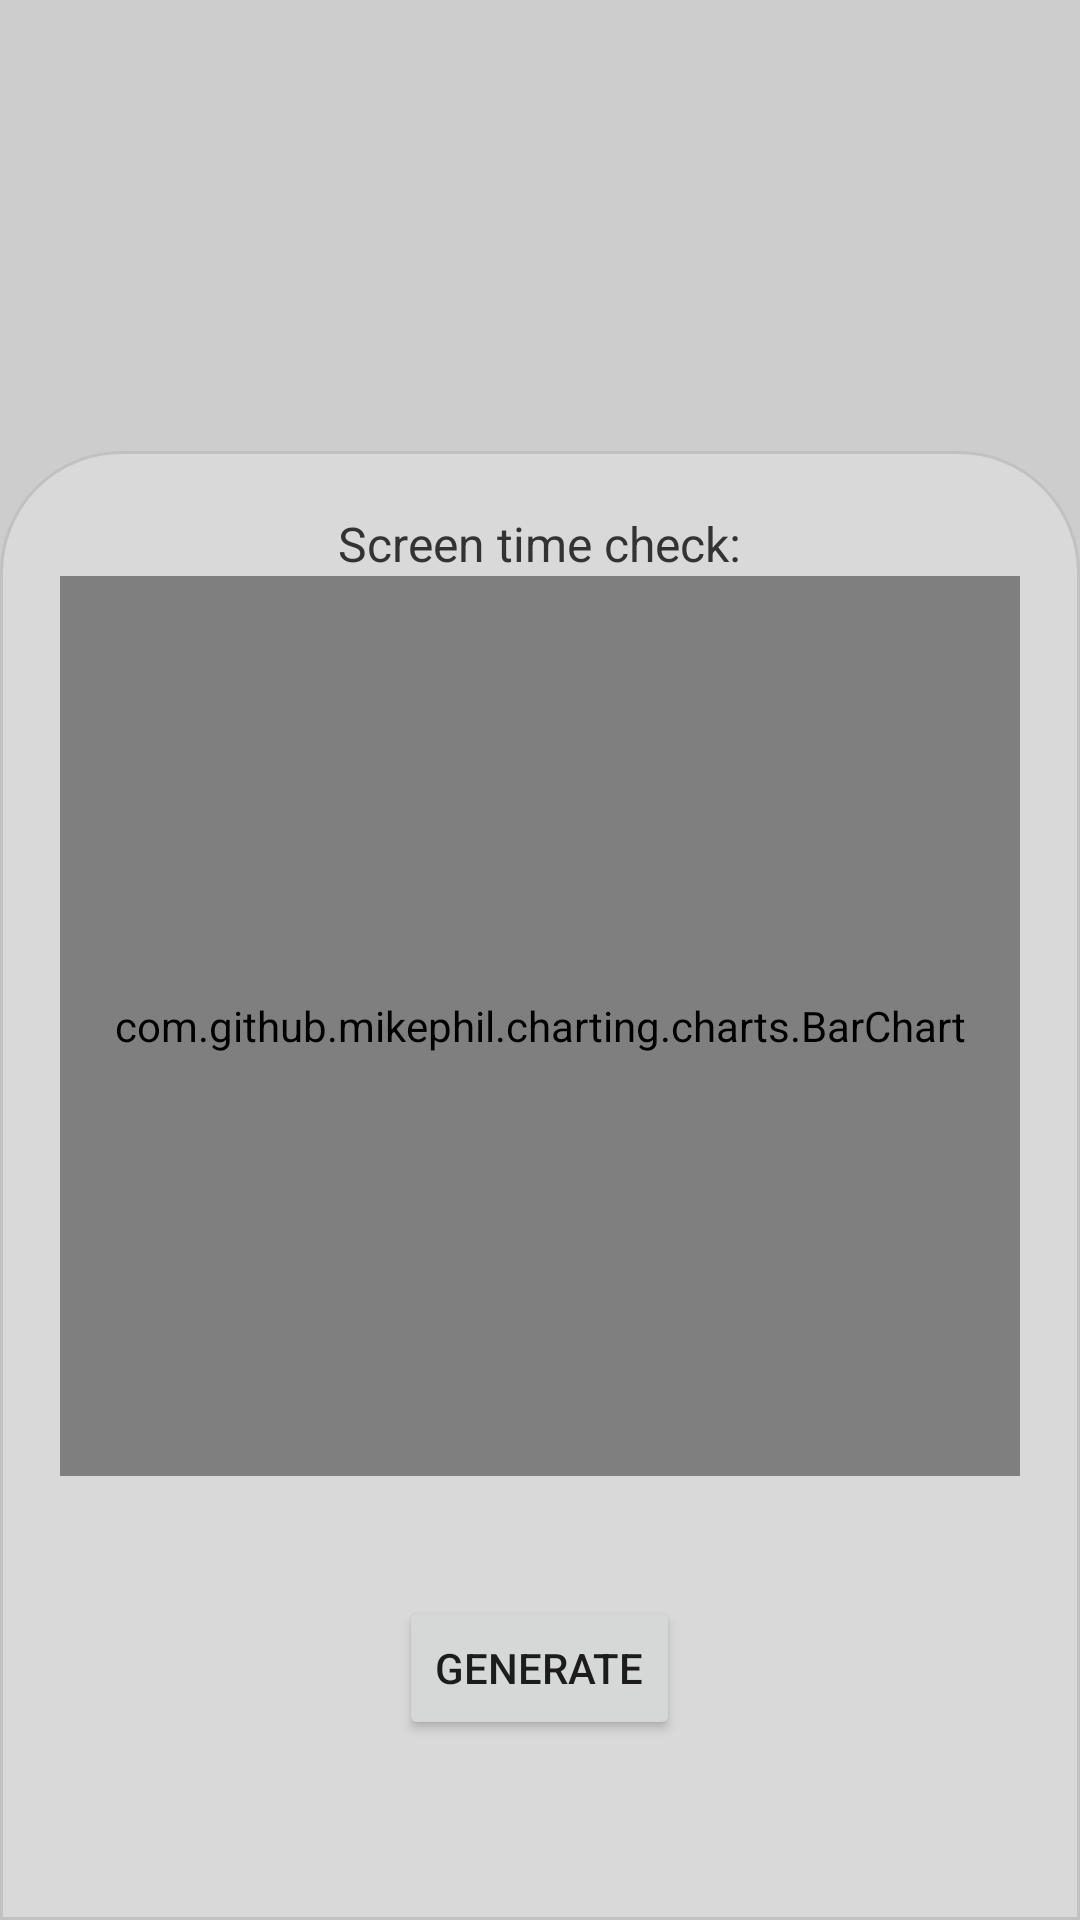

This screen was rendered from an Android layout file. Write that file and the resources it references.
<!-- AndroidManifest.xml: application theme Theme.Demo -->
<!-- res/layout/activity_screen_time_goal.xml -->
<?xml version="1.0" encoding="utf-8"?>
<RelativeLayout xmlns:android="http://schemas.android.com/apk/res/android"
    android:layout_width="match_parent"
    android:layout_height="match_parent"
    android:background="#CDCDCD">

    <include layout="@layout/include_top" />

    <LinearLayout
        android:layout_width="match_parent"
        android:layout_height="wrap_content"
        android:layout_alignParentBottom="true"
        android:background="@drawable/bg_bottom"
        android:orientation="vertical"
        android:padding="20dp">

        <TextView
            android:layout_gravity="center_horizontal"
            android:textSize="16sp"
            android:textColor="@color/text_black"
            android:text="Screen time check:"
            android:layout_width="wrap_content"
            android:layout_height="wrap_content"/>

        <com.github.mikephil.charting.charts.BarChart
            android:id="@+id/barChart"
            android:layout_width="match_parent"
            android:layout_height="300dp" />

        <Button
            android:id="@+id/btn_generate"
            android:layout_margin="40dp"
            android:text="Generate"
            android:layout_gravity="center_horizontal"
            android:layout_width="wrap_content"
            android:layout_height="wrap_content"/>

    </LinearLayout>

</RelativeLayout>
<!-- res/layout/include_top.xml (included above) -->
<?xml version="1.0" encoding="utf-8"?>
<LinearLayout xmlns:android="http://schemas.android.com/apk/res/android"
    android:orientation="vertical"
    android:layout_width="match_parent"
    android:layout_marginTop="40dp"
    android:layout_height="wrap_content">

    <LinearLayout
        android:layout_marginStart="60dp"
        android:layout_marginEnd="60dp"
        android:layout_width="match_parent"
        android:layout_height="wrap_content"
        android:orientation="horizontal">

        <RelativeLayout
            android:layout_width="0dp"
            android:layout_height="wrap_content"
            android:layout_weight="1">

            <RelativeLayout
                android:layout_width="18dp"
                android:layout_height="18dp"
                android:layout_centerInParent="true"
                android:background="@drawable/bg_black_circle" />

        </RelativeLayout>

        <RelativeLayout
            android:layout_width="0dp"
            android:layout_height="wrap_content"
            android:layout_weight="1">

            <RelativeLayout
                android:layout_width="18dp"
                android:layout_height="18dp"
                android:layout_centerInParent="true"
                android:background="@drawable/bg_black_circle" />

        </RelativeLayout>

        <RelativeLayout
            android:layout_width="0dp"
            android:layout_height="wrap_content"
            android:layout_weight="1">

            <RelativeLayout
                android:layout_width="18dp"
                android:layout_height="18dp"
                android:layout_centerInParent="true"
                android:background="@drawable/bg_black_circle" />

        </RelativeLayout>

    </LinearLayout>

    <LinearLayout
        android:layout_marginStart="40dp"
        android:layout_marginEnd="30dp"
        android:layout_marginTop="30dp"
        android:layout_width="match_parent"
        android:layout_height="wrap_content"
        android:orientation="horizontal">

        <RelativeLayout
            android:layout_width="0dp"
            android:layout_height="wrap_content"
            android:layout_weight="1">

            <RelativeLayout
                android:layout_width="18dp"
                android:layout_height="18dp"
                android:layout_centerInParent="true"
                android:background="@drawable/bg_black_circle" />

        </RelativeLayout>

        <RelativeLayout
            android:layout_width="0dp"
            android:layout_height="wrap_content"
            android:layout_weight="1">

            <RelativeLayout
                android:layout_width="18dp"
                android:layout_height="18dp"
                android:layout_centerInParent="true"
                android:background="@drawable/bg_black_circle" />

        </RelativeLayout>

        <RelativeLayout
            android:layout_width="0dp"
            android:layout_height="wrap_content"
            android:layout_weight="1">

            <RelativeLayout
                android:layout_width="18dp"
                android:layout_height="18dp"
                android:layout_centerInParent="true"
                android:background="@drawable/bg_black_circle" />

        </RelativeLayout>

        <RelativeLayout
            android:layout_width="0dp"
            android:layout_height="wrap_content"
            android:layout_weight="1">

            <RelativeLayout
                android:layout_width="18dp"
                android:layout_height="18dp"
                android:layout_centerInParent="true"
                android:background="@drawable/bg_black_circle" />

        </RelativeLayout>

    </LinearLayout>

    <LinearLayout
        android:layout_marginStart="60dp"
        android:layout_marginEnd="60dp"
        android:layout_marginTop="40dp"
        android:layout_width="match_parent"
        android:layout_height="wrap_content"
        android:orientation="horizontal">

        <RelativeLayout
            android:layout_width="0dp"
            android:layout_height="wrap_content"
            android:layout_weight="1">

            <RelativeLayout
                android:layout_width="18dp"
                android:layout_height="18dp"
                android:layout_centerInParent="true"
                android:background="@drawable/bg_black_circle" />

        </RelativeLayout>

        <RelativeLayout
            android:layout_width="0dp"
            android:layout_height="wrap_content"
            android:layout_weight="1">

            <RelativeLayout
                android:layout_width="18dp"
                android:layout_height="18dp"
                android:layout_centerInParent="true"
                android:background="@drawable/bg_black_circle" />

        </RelativeLayout>

        <RelativeLayout
            android:layout_width="0dp"
            android:layout_height="wrap_content"
            android:layout_weight="1">

            <RelativeLayout
                android:layout_width="18dp"
                android:layout_height="18dp"
                android:layout_centerInParent="true"
                android:background="@drawable/bg_black_circle" />

        </RelativeLayout>

    </LinearLayout>

</LinearLayout>
<!-- resources referenced by this layout -->
<resources>
  <color name="text_black">#333333</color>
  <!-- drawable bg_bottom (drawable) -->
  <?xml version="1.0" encoding="utf-8"?>
  <shape xmlns:android="http://schemas.android.com/apk/res/android">
      <solid android:color="#D9D9D9"/>
      <corners android:topLeftRadius="40dp" android:topRightRadius="40dp"/>
      <stroke android:color="#c1c1c1" android:width="1dp"/>
  </shape>
  <style name="Theme.Demo" parent="Base.Theme.Demo" />
  <style name="Base.Theme.Demo" parent="Theme.MaterialComponents.Light.NoActionBar">
          
          <item name="colorPrimary">@color/black</item>
          <item name="colorPrimaryVariant">@color/black</item>
          <item name="android:statusBarColor">?attr/colorPrimaryVariant</item>
      </style>
  <color name="black">#FF000000</color>
</resources>
